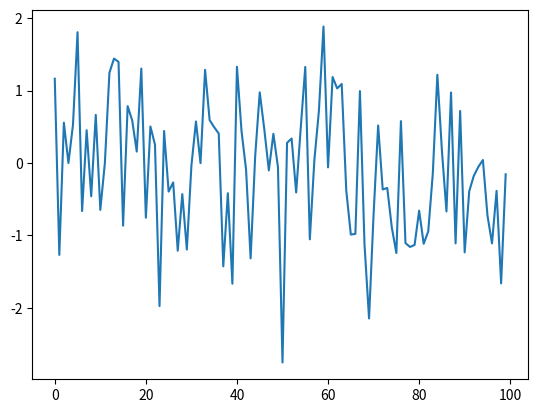
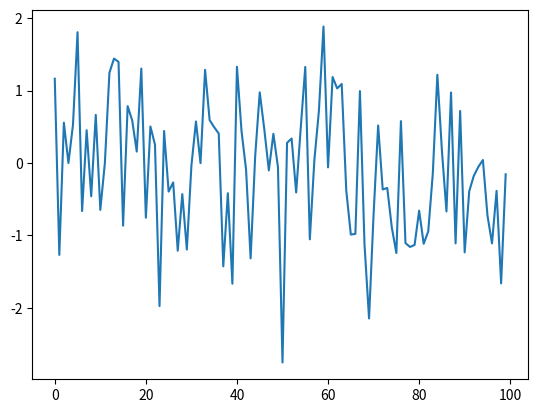

Write Python code to recreate these figures, in order. (Note: this script raises an exception after producing the figures.)
%matplotlib inline

import numpy as np
import matplotlib.pyplot as plt

ϵ_values = np.random.randn(100)
plt.plot(ϵ_values)
plt.show()

# This is duplicated as a way to use glue functionality
fig, ax = plt.subplots()
plt.plot(ϵ_values)
plt.show()

from myst_nb import glue
glue("test_program_1_updated", fig, display=False)

np.sqrt(4)

np.log(4)

import numpy

numpy.sqrt(4)

import numpy as np

np.sqrt(4)

from numpy import sqrt

sqrt(4)

ϵ_values = np.random.randn(100)
plt.plot(ϵ_values)
plt.show()

ts_length = 100
ϵ_values = []   # empty list

for i in range(ts_length):
    e = np.random.randn()
    ϵ_values.append(e)

plt.plot(ϵ_values)
plt.show()

x = [10, 'foo', False]  
type(x)

x

x.append(2.5)
x

x

x.pop()

x

x[0]   # first element of x

x[1]   # second element of x

for i in range(ts_length):
    e = np.random.randn()
    ϵ_values.append(e)

animals = ['dog', 'cat', 'bird']
for animal in animals:
    print("The plural of " + animal + " is " + animal + "s")

ts_length = 100
ϵ_values = []
i = 0
while i < ts_length:
    e = np.random.randn()
    ϵ_values.append(e)
    i = i + 1
plt.plot(ϵ_values)
plt.show()

r = 0.025         # interest rate 
T = 50            # end date
b = np.empty(T+1) # an empty NumPy array, to store all b_t
b[0] = 10         # initial balance

for t in range(T):
    b[t+1] = (1 + r) * b[t]

plt.plot(b, label='bank balance')
plt.legend()
plt.show()

import numpy as np
import matplotlib.pyplot as plt

numbers = [-9, 2.3, -11, 0]

for x in numbers:
    if x < 0:
        print(-1)
    else:
        print(1)

import numpy as np

α = 0.9
T = 200
x = np.empty(T+1) 
x[0] = 0

for t in range(T):
    x[t+1] = α * x[t] + np.random.randn()

plt.plot(x)
plt.show()

α_values = [0.0, 0.8, 0.98]
T = 200
x = np.empty(T+1) 

for α in α_values:
    x[0] = 0
    for t in range(T):
        x[t+1] = α * x[t] + np.random.randn()
    plt.plot(x, label=f'$\\alpha = {α}$')

plt.legend()
plt.show()

α = 0.9
T = 200
x = np.empty(T+1) 
x[0] = 0

for t in range(T):
    x[t+1] = α * np.abs(x[t]) + np.random.randn()

plt.plot(x)
plt.show()

α = 0.9
T = 200
x = np.empty(T+1) 
x[0] = 0

for t in range(T):
    if x[t] < 0:
        abs_x = - x[t]
    else:
        abs_x = x[t]
    x[t+1] = α * abs_x + np.random.randn()

plt.plot(x)
plt.show()

α = 0.9
T = 200
x = np.empty(T+1) 
x[0] = 0

for t in range(T):
    abs_x = - x[t] if x[t] < 0 else x[t]
    x[t+1] = α * abs_x + np.random.randn()

plt.plot(x)
plt.show()

n = 100000

count = 0
for i in range(n):
    u, v = np.random.uniform(), np.random.uniform()
    d = np.sqrt((u - 0.5)**2 + (v - 0.5)**2)
    if d < 0.5:
        count += 1

area_estimate = count / n

print(area_estimate * 4)  # dividing by radius**2